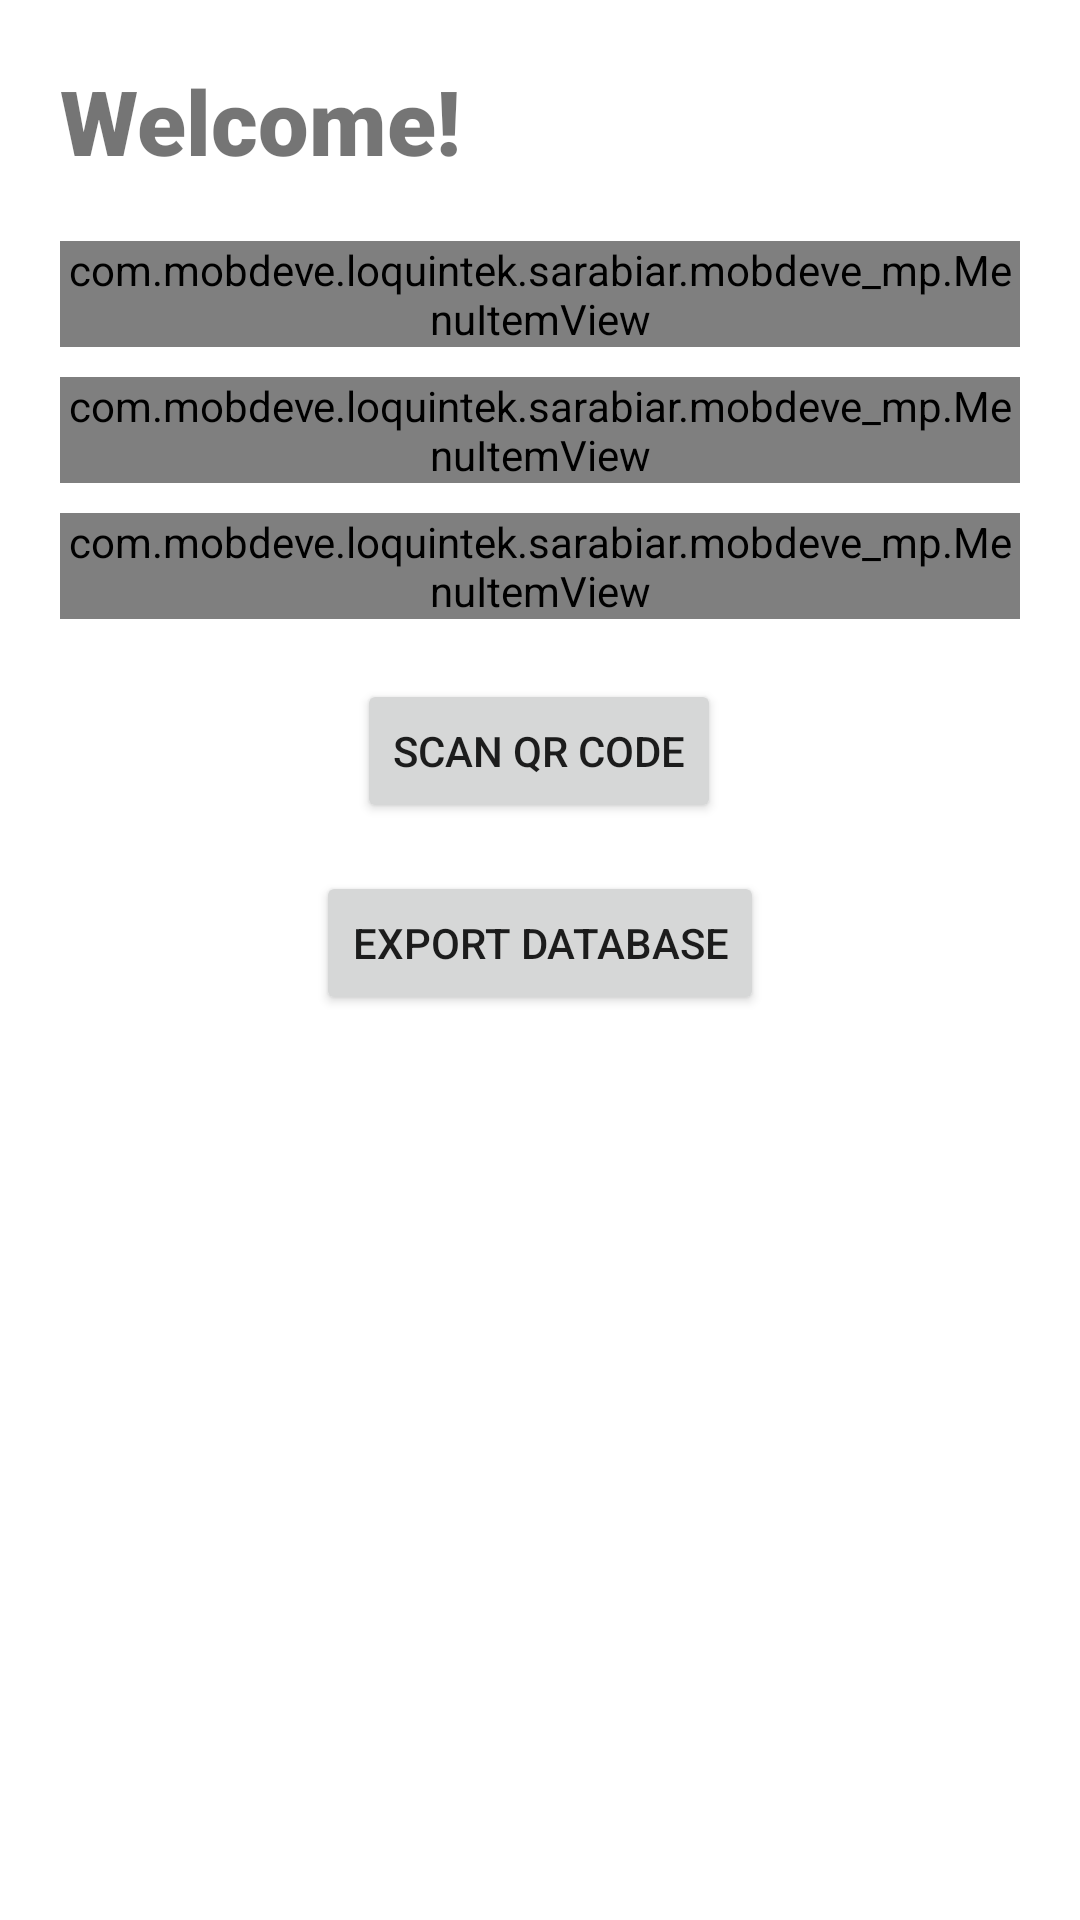

Android layout source for this screen:
<!-- AndroidManifest.xml: application theme Theme.MobdeveMP -->
<!-- res/layout/activity_main.xml -->
<?xml version="1.0" encoding="utf-8"?>
<androidx.constraintlayout.widget.ConstraintLayout xmlns:android="http://schemas.android.com/apk/res/android"
    xmlns:app="http://schemas.android.com/apk/res-auto"
    xmlns:tools="http://schemas.android.com/tools"
    android:layout_width="match_parent"
    android:layout_height="match_parent"
    android:padding="20dp"
    tools:context=".MainActivity">

    <TextView
        android:id="@+id/textView6"
        android:layout_width="wrap_content"
        android:layout_height="wrap_content"
        android:fontFamily="sans-serif-black"
        android:text="Welcome!"
        android:textSize="30sp"
        app:layout_constraintStart_toStartOf="parent"
        app:layout_constraintTop_toTopOf="parent" />

    <com.mobdeve.loquintek.sarabiar.mobdeve_mp.MenuItemView
        android:id="@+id/receiptsMv"
        android:layout_width="match_parent"
        android:layout_height="wrap_content"
        android:layout_marginTop="20dp"
        app:layout_constraintStart_toStartOf="parent"
        app:layout_constraintTop_toBottomOf="@+id/textView6"
        app:menuItemDescTv="View all your receipts."
        app:menuItemImg="@drawable/receipt_icon"
        app:menuItemNameTv="Receipt List" />

    <com.mobdeve.loquintek.sarabiar.mobdeve_mp.MenuItemView
        android:id="@+id/portMv"
        android:layout_width="match_parent"
        android:layout_height="wrap_content"
        android:layout_marginTop="10dp"
        app:layout_constraintStart_toStartOf="parent"
        app:layout_constraintTop_toBottomOf="@+id/receiptsMv"
        app:menuItemDescTv="Export and import data"
        app:menuItemNameTv="Import/Export" />

    <com.mobdeve.loquintek.sarabiar.mobdeve_mp.MenuItemView
        android:id="@+id/tagMv"
        android:layout_width="match_parent"
        android:layout_height="wrap_content"
        android:layout_marginTop="10dp"
        app:layout_constraintTop_toBottomOf="@+id/portMv"
        app:menuItemDescTv="Add, edit, and delete tags."
        app:menuItemImg="@drawable/tag_icon"
        app:menuItemNameTv="Customize Tags" />

    <Button
        android:id="@+id/QRButton"
        android:layout_width="wrap_content"
        android:layout_height="wrap_content"
        android:layout_marginTop="20dp"
        android:text="Scan QR Code"
        app:layout_constraintEnd_toEndOf="parent"
        app:layout_constraintHorizontal_bias="0.498"
        app:layout_constraintStart_toStartOf="parent"
        app:layout_constraintTop_toBottomOf="@+id/tagMv" />

    <Button
        android:id="@+id/exportButton"
        android:layout_width="wrap_content"
        android:layout_height="wrap_content"
        android:layout_marginTop="16dp"
        android:text="Export Database"
        app:layout_constraintEnd_toEndOf="parent"
        app:layout_constraintStart_toStartOf="parent"
        app:layout_constraintTop_toBottomOf="@+id/QRButton" />

</androidx.constraintlayout.widget.ConstraintLayout>
<!-- resources referenced by this layout -->
<resources>
  <!-- drawable receipt_icon: jpg bitmap (drawable, 31055 bytes) -->
  <style name="Theme.MobdeveMP" parent="Theme.MaterialComponents.DayNight.DarkActionBar">
          
          <item name="colorPrimary">@color/purple_500</item>
          <item name="colorPrimaryVariant">@color/purple_700</item>
          <item name="colorOnPrimary">@color/white</item>
          
          <item name="colorSecondary">@color/teal_200</item>
          <item name="colorSecondaryVariant">@color/teal_700</item>
          <item name="colorOnSecondary">@color/black</item>
          
          <item name="android:statusBarColor" tools:targetApi="l">?attr/colorPrimaryVariant</item>
          
      </style>
  <!-- not gathered from this repository: default colours our renderer supplied (Android Studio template values) -->
  <color name="purple_500">#FF6200EE</color>
  <color name="purple_700">#FF3700B3</color>
  <color name="teal_200">#FF03DAC5</color>
  <color name="teal_700">#FF018786</color>
  <color name="black">#FF000000</color>
  <color name="white">#FFFFFFFF</color>
</resources>
